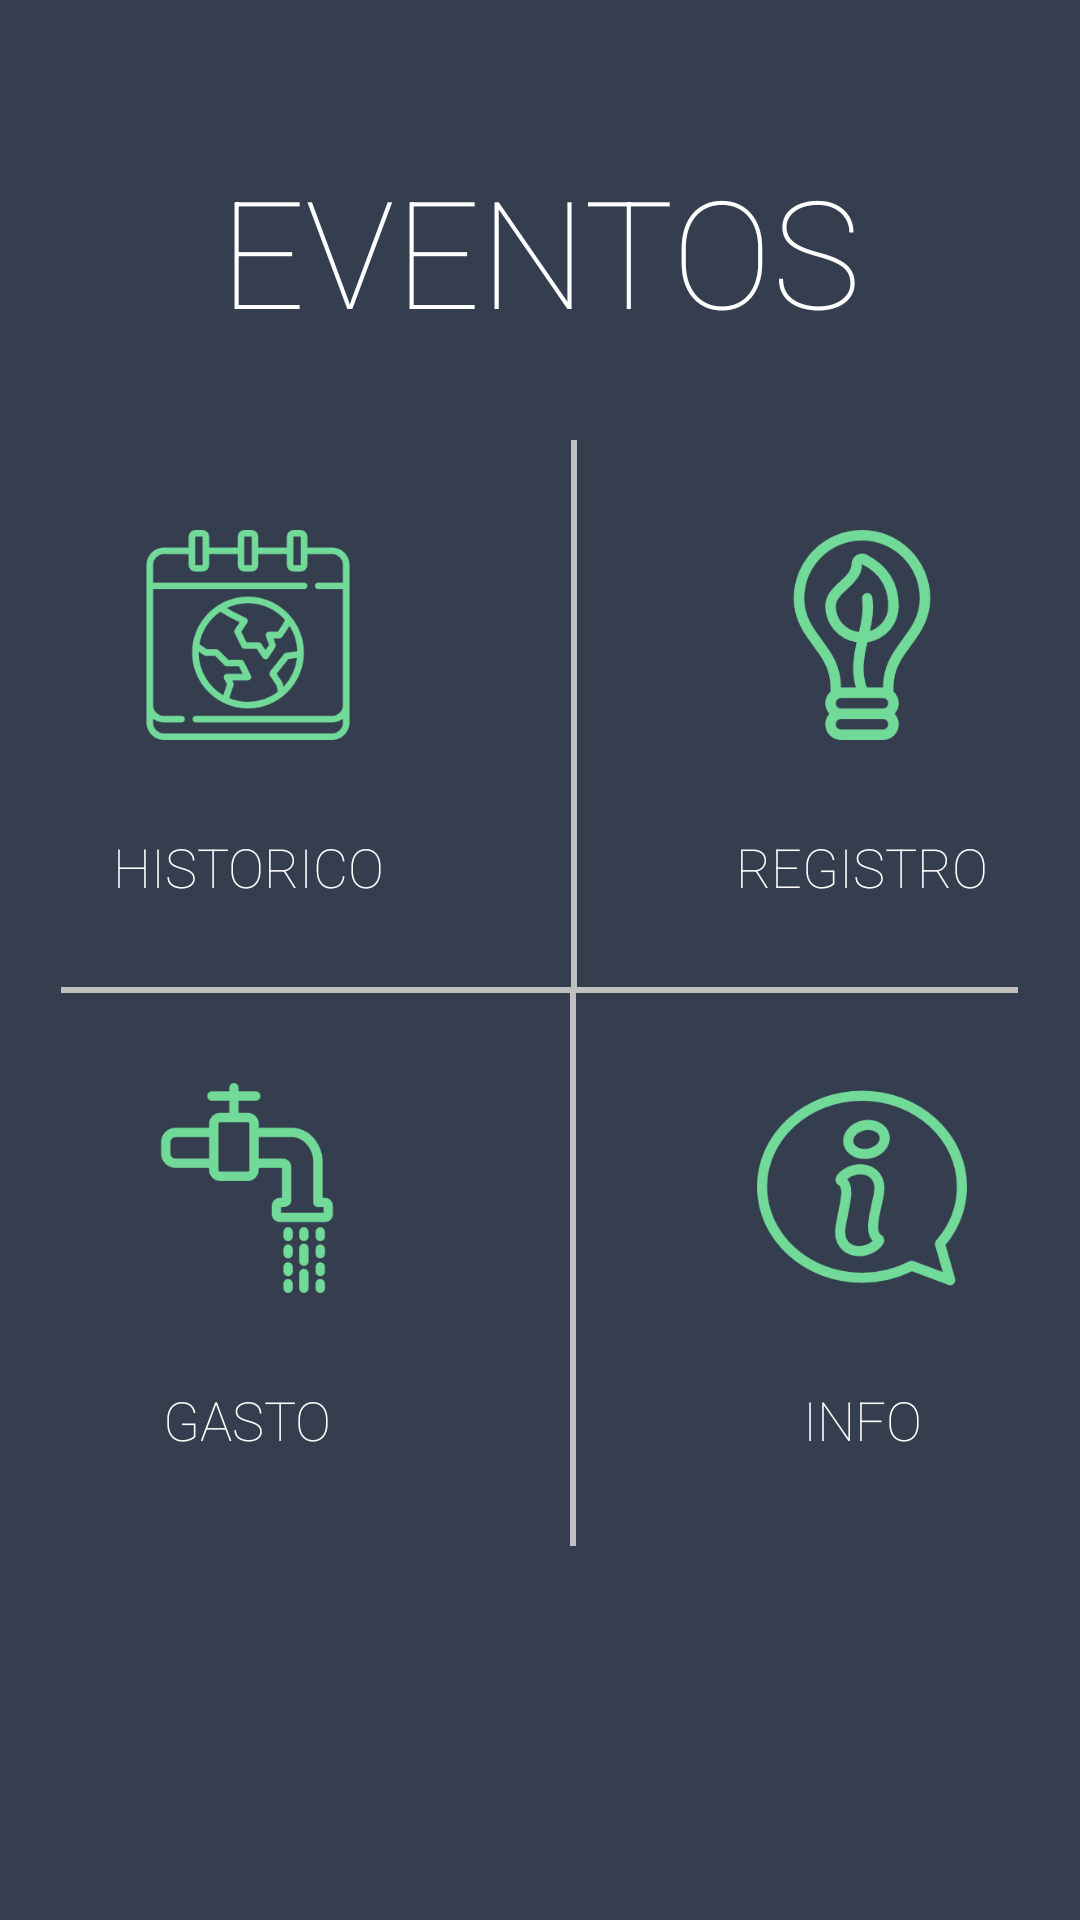

This screen was rendered from an Android layout file. Write that file and the resources it references.
<!-- AndroidManifest.xml: application theme AppTheme -->
<!-- res/layout/fragment_menu.xml -->
<LinearLayout xmlns:android="http://schemas.android.com/apk/res/android"
    xmlns:tools="http://schemas.android.com/tools"
    android:layout_width="match_parent"
    android:layout_height="match_parent"
    tools:context="eia.app.forestapp.Fragment.Menu"
    android:orientation="vertical"


    android:background="@color/colorPrimaryDark">

    <LinearLayout
        android:layout_width="match_parent"
        android:layout_height="wrap_content"

        android:orientation="horizontal"
        android:paddingBottom="@dimen/distancia">

        <TextView
            android:id="@+id/textView"
            android:gravity="center_horizontal|center_vertical"
            android:layout_width="match_parent"
            android:layout_height="wrap_content"
            android:fontFamily="sans-serif-thin"
            android:paddingTop="50dp"
            android:text="EVENTOS"
            android:textColor="@android:color/background_light"
            android:textSize="50dp" />

    </LinearLayout>

    <LinearLayout
        android:layout_width="match_parent"
        android:layout_height="wrap_content"
        android:orientation="horizontal"
        android:gravity="center_horizontal|center_vertical"


        >
        <LinearLayout
            android:id="@+id/lyconsulta"
            android:gravity="center"
            android:layout_width="170dp"
            android:layout_height="wrap_content"
            android:background="@drawable/borde"
            android:paddingLeft="10dp"
            android:paddingTop="@dimen/distancia"
            android:paddingRight="@dimen/distancia1"
            android:paddingBottom="@dimen/distancia"
            android:orientation="vertical">

            <ImageView
                android:layout_width="@dimen/eventos_imagen"
                android:layout_height="@dimen/eventos_imagen"
                android:src="@drawable/vereventos" />
            <TextView
                android:layout_width="wrap_content"
                android:layout_height="wrap_content"
                android:fontFamily="sans-serif-thin"
                android:gravity="center"
                android:paddingTop="@dimen/distancia"
                android:text="HISTORICO"
                android:maxLines="1"
                android:textColor="@android:color/background_light"
                android:textSize="18dp" />
        </LinearLayout>
        <LinearLayout
            android:id="@+id/lyregistro"
            android:gravity="center_horizontal|center_vertical"
            android:layout_width="wrap_content"
            android:layout_height="wrap_content"
            android:background="@drawable/borde1"
            android:paddingLeft="@dimen/distancia1"
            android:paddingTop="@dimen/distancia"
            android:paddingRight="10dp"
            android:paddingBottom="@dimen/distancia"
            android:orientation="vertical">

            <ImageView
                android:id="@+id/imageView2"
                android:layout_width="@dimen/eventos_imagen"
                android:layout_height="@dimen/eventos_imagen"
                android:src="@drawable/bombilla" />

            <TextView
                android:layout_width="wrap_content"
                android:layout_height="wrap_content"
                android:fontFamily="sans-serif-thin"
                android:gravity="center"
                android:paddingTop="@dimen/distancia"
                android:text="REGISTRO"
                android:maxLines="1"
                android:textColor="@android:color/background_light"
                android:textSize="18dp" />
        </LinearLayout>
    </LinearLayout>



    //SEGUNDA FILA//

    <LinearLayout
        android:layout_width="match_parent"
        android:layout_height="wrap_content"
        android:orientation="horizontal"
        android:gravity="center_horizontal|center_vertical"


        >
        <LinearLayout
            android:id="@+id/lygasto"
            android:gravity="center"
            android:layout_width="170dp"
            android:layout_height="wrap_content"

            android:paddingLeft="10dp"
            android:paddingTop="@dimen/distancia"
            android:paddingRight="@dimen/distancia1"
            android:paddingBottom="@dimen/distancia"
            android:orientation="vertical">

            <ImageView
                android:layout_width="@dimen/eventos_imagen"
                android:layout_height="@dimen/eventos_imagen"
                android:src="@drawable/hidrico" />
            <TextView
                android:layout_width="wrap_content"
                android:layout_height="wrap_content"
                android:fontFamily="sans-serif-thin"
                android:gravity="center"
                android:paddingTop="@dimen/distancia"
                android:text="GASTO"
                android:maxLines="1"
                android:textColor="@android:color/background_light"
                android:textSize="18dp" />
        </LinearLayout>
        <LinearLayout
            android:id="@+id/lyinfo"
            android:gravity="center_horizontal|center_vertical"
            android:layout_width="150dp"
            android:layout_height="wrap_content"
            android:background="@drawable/borde2"
            android:paddingLeft="@dimen/distancia1"
            android:paddingTop="@dimen/distancia"
            android:paddingRight="10dp"
            android:paddingBottom="@dimen/distancia"
            android:orientation="vertical">

            <ImageView
                android:id="@+id/info"
                android:layout_width="@dimen/eventos_imagen"
                android:layout_height="@dimen/eventos_imagen"
                android:src="@drawable/informacion" />

            <TextView
                android:layout_width="wrap_content"
                android:layout_height="wrap_content"
                android:fontFamily="sans-serif-thin"
                android:gravity="center"
                android:paddingTop="@dimen/distancia"
                android:text="INFO"
                android:maxLines="1"
                android:textColor="@android:color/background_light"
                android:textSize="18dp" />
        </LinearLayout>
    </LinearLayout>
</LinearLayout>
<!-- resources referenced by this layout -->
<resources>
  <color name="colorPrimaryDark">#353e4f</color>
  <dimen name="distancia">30dp</dimen>
  <dimen name="distancia1">55dp</dimen>
  <dimen name="eventos_imagen">70dp</dimen>
  <!-- drawable bombilla: png bitmap (drawable, 10091 bytes) -->
  <!-- drawable borde (drawable) -->
  <?xml version="1.0" encoding="utf-8"?>
  <layer-list xmlns:android="http://schemas.android.com/apk/res/android">
      <item>
          <shape android:shape="rectangle">
              <solid android:color="#c0c0c0" />
          </shape>
      </item>
      <item android:left="0dp" android:right="0dp" android:top="0dp" android:bottom="2dp">
          <shape android:shape="rectangle">
              <solid android:color="@color/colorPrimaryDark" />
  
  
          </shape>
      </item>
  </layer-list>
  <!-- drawable borde1 (drawable) -->
  <?xml version="1.0" encoding="utf-8"?>
  <layer-list xmlns:android="http://schemas.android.com/apk/res/android">
      <item>
          <shape android:shape="rectangle">
              <solid android:color="#c0c0c0" />
          </shape>
      </item>
      <item android:left="2dp" android:right="0dp" android:top="0dp" android:bottom="2dp">
          <shape android:shape="rectangle">
              <solid android:color="@color/colorPrimaryDark" />
          </shape>
      </item>
  </layer-list>
  <!-- drawable borde2 (drawable) -->
  <?xml version="1.0" encoding="utf-8"?>
  <layer-list xmlns:android="http://schemas.android.com/apk/res/android">
      <item>
          <shape android:shape="rectangle">
              <solid android:color="#c0c0c0" />
          </shape>
      </item>
      <item android:left="2dp" android:right="0dp" android:top="0dp" android:bottom="0dp">
          <shape android:shape="rectangle">
              <solid android:color="@color/colorPrimaryDark" />
          </shape>
      </item>
  </layer-list>
  <!-- drawable hidrico: png bitmap (drawable, 6518 bytes) -->
  <!-- drawable informacion: png bitmap (drawable, 11126 bytes) -->
  <!-- drawable vereventos: png bitmap (drawable, 6697 bytes) -->
  <style name="AppTheme" parent="Theme.AppCompat.Light.DarkActionBar">
          
  
          <item name="colorPrimary">@color/colorPrimary</item>
          <item name="colorPrimaryDark">@color/colorPrimaryDark</item>
          <item name="colorAccent">@color/colorAccent</item>
      </style>
  <color name="colorPrimary">#1f4e58</color>
  <color name="colorAccent">#00C0D7</color>
</resources>
